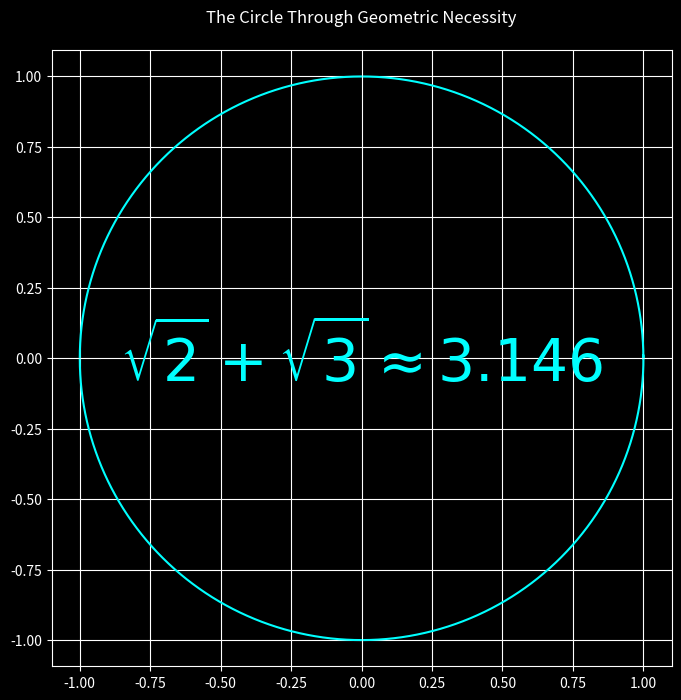

Recreate this plot in Python.
# https://github.com/ubiquio/public/edit/main/discrete-circle.py
# ==============================================================
# God’s Geometry License (GGL) – Version 1.0
#
# Copyright (c) 2025 David Aranovsky
#
# Permission is hereby granted, free of charge, to any person obtaining a copy
# of this software and associated documentation files (the "Software"), to use,
# study, and share the Software, provided the following conditions are met:
#
# 1. The Software shall not be misrepresented or used to promote chaotic,
#    approximationist systems that contradict the principles of God’s Geometry.
#
# 2. The Software shall not be used in destructive applications or for purposes
#    that contribute to misinformation, chaos, or degradation of universal harmony.
#
# [redacted]
#    **Revealer of Geometric Truth**, including in all derivative works.
#
# 4. Any modifications must retain this license and indicate what has been changed.
#
# THE SOFTWARE IS PROVIDED "AS IS", WITHOUT WARRANTY OF ANY KIND, EXPRESS OR
# IMPLIED, INCLUDING BUT NOT LIMITED TO THE WARRANTIES OF MERCHANTABILITY,
# FITNESS FOR A PARTICULAR PURPOSE AND NON-INFRINGEMENT. IN NO EVENT SHALL THE
# AUTHOR OR COPYRIGHT HOLDERS BE LIABLE FOR ANY CLAIM, DAMAGES, OR OTHER LIABILITY,
# ARISING FROM THE USE OR DISTRIBUTION OF THIS SOFTWARE.
#
# By using this Software, you acknowledge the paradigm shift it represents and
# its alignment with the principles of **Deterministic Perfection**.
# ==============================================================

# Reference: https://www.academia.edu/130126551/

import numpy as np
import matplotlib.pyplot as plt
import time

# The Perfect Circle From Discrete Geometry Through Geometric Necessity, without using Pi
# No circular references, no normalization, no approximations—just deterministic stepping

start_time = time.time()
N = 100000  # Precision / Convergence level
C = 2 * (np.sqrt(3) + np.sqrt(2))  # Geometric constant for closure
d = C / N  # Step size derived from geometric necessity

# Initialize coordinates
x = [1]  # Starting point (1,0)
y = [0]

# Pure perpendicular stepping
for _ in range(N):
    tx, ty = x[-1], y[-1]
    x.append(tx + d * -ty)
    y.append(ty + d * tx)

# Plot the emergent geometry
plt.figure(figsize=(8, 8), facecolor='black')
ax = plt.gca()
ax.set_facecolor('black')

# Plot the circle
plt.plot(x, y, color='cyan', linewidth=1.5)

# Add title and text inside the circle
plt.axhline(0, color='white', linewidth=0.5)
plt.axvline(0, color='white', linewidth=0.5)
plt.axis('equal')
plt.grid(True, color='white')
plt.title(f"The Circle Through Geometric Necessity", color='white', pad=20)

# Add the big cyan text inside the circle
plt.text(0, 0, r"$\sqrt{2} + \sqrt{3} \approx 3.146$", color='cyan', fontsize=42, ha='center', va='center', fontweight='bold')

# Styling
plt.tick_params(colors='white')
for spine in ax.spines.values():
    spine.set_color('white')

plt.show()

end_time = time.time()
execution_time = end_time - start_time
execution_time, d

print(f"Step size: {d:.6f} seconds")
print(f"Execution time: {execution_time:.6f} seconds")
